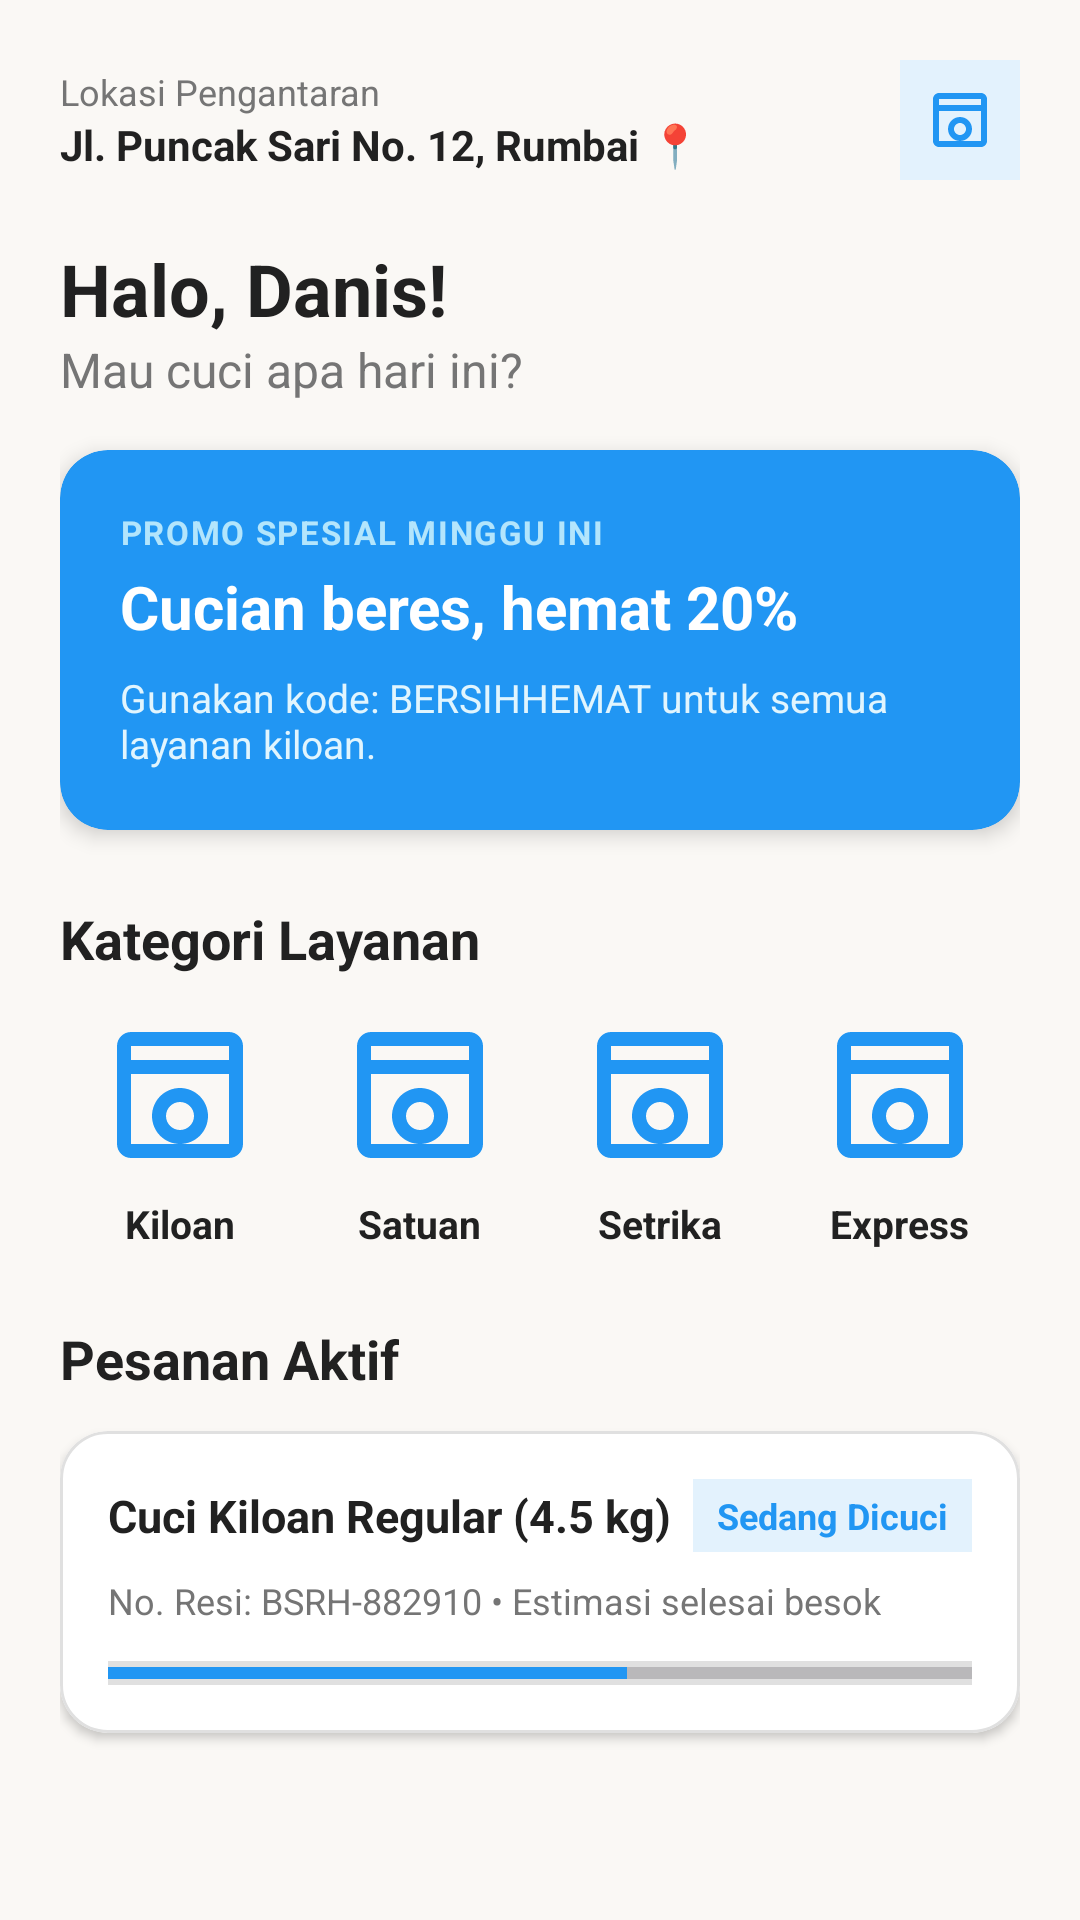

Android layout source for this screen:
<!-- AndroidManifest.xml: application theme Theme.ProjekLaundry_Danis -->
<!-- res/layout/fragment_home.xml -->
<?xml version="1.0" encoding="utf-8"?>
<ScrollView xmlns:android="http://schemas.android.com/apk/res/android"
    xmlns:app="http://schemas.android.com/apk/res-auto"
    android:layout_width="match_parent"
    android:layout_height="match_parent"
    android:background="#FAF8F5"
    android:fillViewport="true">

    <LinearLayout
        android:layout_width="match_parent"
        android:layout_height="wrap_content"
        android:orientation="vertical"
        android:padding="20dp">

        
        <LinearLayout
            android:layout_width="match_parent"
            android:layout_height="wrap_content"
            android:orientation="horizontal"
            android:gravity="center_vertical"
            android:layout_marginBottom="20dp">

            <LinearLayout
                android:layout_width="0dp"
                android:layout_height="wrap_content"
                android:layout_weight="1"
                android:orientation="vertical">

                <TextView
                    android:layout_width="wrap_content"
                    android:layout_height="wrap_content"
                    android:text="Lokasi Pengantaran"
                    android:textSize="12sp"
                    android:textColor="#757575" />

                <TextView
                    android:layout_width="wrap_content"
                    android:layout_height="wrap_content"
                    android:text="Jl. Puncak Sari No. 12, Rumbai 📍"
                    android:textSize="14sp"
                    android:textStyle="bold"
                    android:textColor="#212121" />
            </LinearLayout>

            <ImageView
                android:layout_width="40dp"
                android:layout_height="40dp"
                android:src="@drawable/ic_washing_machine"
                android:background="#E3F2FD"
                android:padding="8dp"
                android:contentDescription="Notifikasi" />

        </LinearLayout>

        
        <TextView
            android:layout_width="wrap_content"
            android:layout_height="wrap_content"
            android:text="Halo, Danis!"
            android:textSize="24sp"
            android:textStyle="bold"
            android:textColor="#212121" />

        <TextView
            android:layout_width="wrap_content"
            android:layout_height="wrap_content"
            android:text="Mau cuci apa hari ini?"
            android:textSize="16sp"
            android:textColor="#757575"
            android:layout_marginBottom="16dp" />

        
        <com.google.android.material.card.MaterialCardView
            android:layout_width="match_parent"
            android:layout_height="wrap_content"
            app:cardCornerRadius="16dp"
            app:cardBackgroundColor="#2196F3"
            app:cardElevation="4dp"
            app:strokeWidth="0dp"
            android:layout_marginBottom="24dp">

            <LinearLayout
                android:layout_width="match_parent"
                android:layout_height="wrap_content"
                android:orientation="vertical"
                android:padding="20dp">

                <TextView
                    android:layout_width="wrap_content"
                    android:layout_height="wrap_content"
                    android:text="PROMO SPESIAL MINGGU INI"
                    android:textSize="11sp"
                    android:textStyle="bold"
                    android:textColor="#B3E5FC"
                    android:letterSpacing="0.05" />

                <TextView
                    android:layout_width="wrap_content"
                    android:layout_height="wrap_content"
                    android:text="Cucian beres, hemat 20%"
                    android:textSize="20sp"
                    android:textStyle="bold"
                    android:textColor="@color/white"
                    android:layout_marginTop="4dp"
                    android:layout_marginBottom="8dp" />

                <TextView
                    android:layout_width="wrap_content"
                    android:layout_height="wrap_content"
                    android:text="Gunakan kode: BERSIHHEMAT untuk semua layanan kiloan."
                    android:textSize="13sp"
                    android:textColor="#E1F5FE" />

            </LinearLayout>

        </com.google.android.material.card.MaterialCardView>

        
        <TextView
            android:layout_width="wrap_content"
            android:layout_height="wrap_content"
            android:text="Kategori Layanan"
            android:textSize="18sp"
            android:textStyle="bold"
            android:textColor="#212121"
            android:layout_marginBottom="12dp" />

        <LinearLayout
            android:layout_width="match_parent"
            android:layout_height="wrap_content"
            android:orientation="horizontal"
            android:layout_marginBottom="24dp">

            
            <LinearLayout
                android:layout_width="0dp"
                android:layout_height="wrap_content"
                android:layout_weight="1"
                android:gravity="center"
                android:orientation="vertical">
                <View
                    android:layout_width="56dp"
                    android:layout_height="56dp"
                    android:background="@drawable/ic_washing_machine"
                    android:backgroundTint="#2196F3"
                    android:layout_marginBottom="6dp" />
                <TextView
                    android:layout_width="wrap_content"
                    android:layout_height="wrap_content"
                    android:text="Kiloan"
                    android:textSize="13sp"
                    android:textStyle="bold"
                    android:textColor="#212121" />
            </LinearLayout>

            
            <LinearLayout
                android:layout_width="0dp"
                android:layout_height="wrap_content"
                android:layout_weight="1"
                android:gravity="center"
                android:orientation="vertical">
                <View
                    android:layout_width="56dp"
                    android:layout_height="56dp"
                    android:background="@drawable/ic_washing_machine"
                    android:backgroundTint="#2196F3"
                    android:layout_marginBottom="6dp" />
                <TextView
                    android:layout_width="wrap_content"
                    android:layout_height="wrap_content"
                    android:text="Satuan"
                    android:textSize="13sp"
                    android:textStyle="bold"
                    android:textColor="#212121" />
            </LinearLayout>

            
            <LinearLayout
                android:layout_width="0dp"
                android:layout_height="wrap_content"
                android:layout_weight="1"
                android:gravity="center"
                android:orientation="vertical">
                <View
                    android:layout_width="56dp"
                    android:layout_height="56dp"
                    android:background="@drawable/ic_washing_machine"
                    android:backgroundTint="#2196F3"
                    android:layout_marginBottom="6dp" />
                <TextView
                    android:layout_width="wrap_content"
                    android:layout_height="wrap_content"
                    android:text="Setrika"
                    android:textSize="13sp"
                    android:textStyle="bold"
                    android:textColor="#212121" />
            </LinearLayout>

            
            <LinearLayout
                android:layout_width="0dp"
                android:layout_height="wrap_content"
                android:layout_weight="1"
                android:gravity="center"
                android:orientation="vertical">
                <View
                    android:layout_width="56dp"
                    android:layout_height="56dp"
                    android:background="@drawable/ic_washing_machine"
                    android:backgroundTint="#2196F3"
                    android:layout_marginBottom="6dp" />
                <TextView
                    android:layout_width="wrap_content"
                    android:layout_height="wrap_content"
                    android:text="Express"
                    android:textSize="13sp"
                    android:textStyle="bold"
                    android:textColor="#212121" />
            </LinearLayout>

        </LinearLayout>

        
        <TextView
            android:layout_width="wrap_content"
            android:layout_height="wrap_content"
            android:text="Pesanan Aktif"
            android:textSize="18sp"
            android:textStyle="bold"
            android:textColor="#212121"
            android:layout_marginBottom="12dp" />

        <com.google.android.material.card.MaterialCardView
            android:layout_width="match_parent"
            android:layout_height="wrap_content"
            app:cardCornerRadius="16dp"
            app:cardBackgroundColor="@color/white"
            app:cardElevation="2dp"
            app:strokeWidth="1dp"
            app:strokeColor="#E0E0E0">

            <LinearLayout
                android:layout_width="match_parent"
                android:layout_height="wrap_content"
                android:orientation="vertical"
                android:padding="16dp">

                <LinearLayout
                    android:layout_width="match_parent"
                    android:layout_height="wrap_content"
                    android:orientation="horizontal"
                    android:gravity="center_vertical"
                    android:layout_marginBottom="8dp">

                    <TextView
                        android:layout_width="0dp"
                        android:layout_height="wrap_content"
                        android:layout_weight="1"
                        android:text="Cuci Kiloan Regular (4.5 kg)"
                        android:textSize="15sp"
                        android:textStyle="bold"
                        android:textColor="#212121" />

                    <TextView
                        android:layout_width="wrap_content"
                        android:layout_height="wrap_content"
                        android:text="Sedang Dicuci"
                        android:textSize="12sp"
                        android:textStyle="bold"
                        android:textColor="#2196F3"
                        android:background="#E3F2FD"
                        android:paddingHorizontal="8dp"
                        android:paddingVertical="4dp" />
                </LinearLayout>

                <TextView
                    android:layout_width="wrap_content"
                    android:layout_height="wrap_content"
                    android:text="No. Resi: BSRH-882910 • Estimasi selesai besok"
                    android:textSize="12sp"
                    android:textColor="#757575"
                    android:layout_marginBottom="12dp" />

                <ProgressBar
                    style="?android:attr/progressBarStyleHorizontal"
                    android:layout_width="match_parent"
                    android:layout_height="8dp"
                    android:progress="60"
                    android:progressTint="#2196F3"
                    android:background="#E0E0E0" />

            </LinearLayout>

        </com.google.android.material.card.MaterialCardView>

    </LinearLayout>

</ScrollView>
<!-- resources referenced by this layout -->
<resources>
  <color name="white">#FFFFFFFF</color>
  <!-- drawable ic_washing_machine (drawable) -->
  <vector xmlns:android="http://schemas.android.com/apk/res/android"
      android:width="120dp"
      android:height="120dp"
      android:viewportWidth="24"
      android:viewportHeight="24">
    <path
        android:fillColor="#2196F3"
        android:pathData="M19,3H5C3.9,3 3,3.9 3,5v14c0,1.1 0.9,2 2,2h14c1.1,0 2,-0.9 2,-2V5C21,3.9 20.1,3 19,3zM19,5v2H5V5H19zM5,19V9h14v10H5zM12,11c-2.21,0 -4,1.79 -4,4s1.79,4 4,4 4,-1.79 4,-4 -1.79,-4 -4,-4zM12,17c-1.1,0 -2,-0.9 -2,-2s0.9,-2 2,-2 2,0.9 2,2 -0.9,2 -2,2z"/>
  </vector>
  <style name="Theme.ProjekLaundry_Danis" parent="Base.Theme.ProjekLaundry_Danis" />
  <style name="Base.Theme.ProjekLaundry_Danis" parent="Theme.Material3.DayNight.NoActionBar">
          
          
      </style>
</resources>
